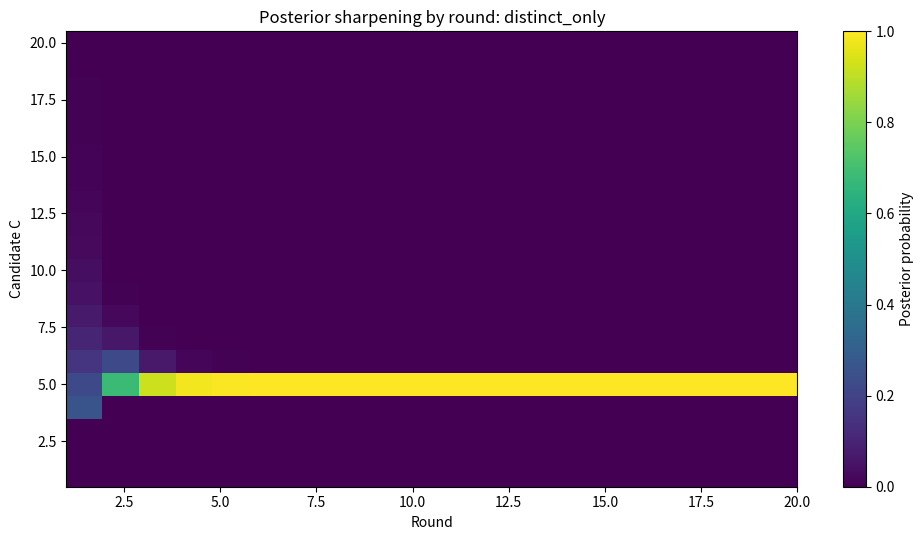
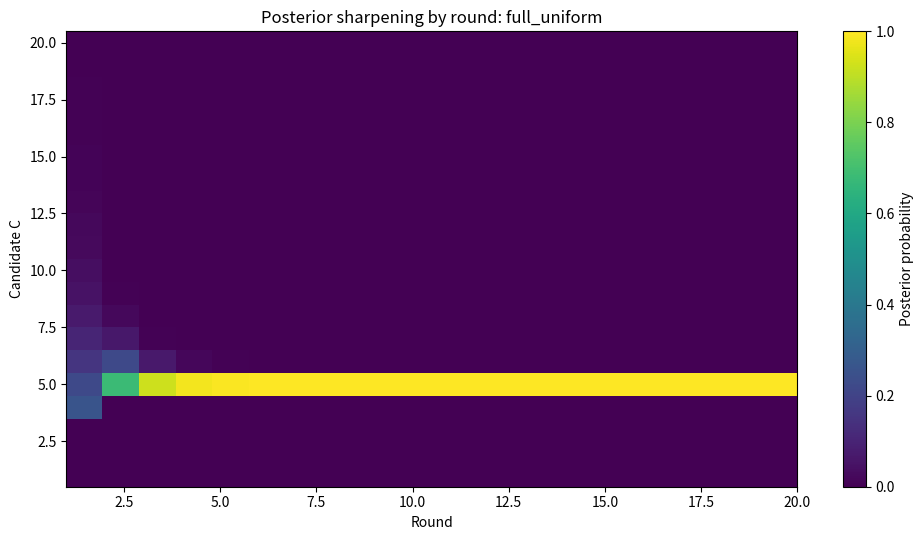
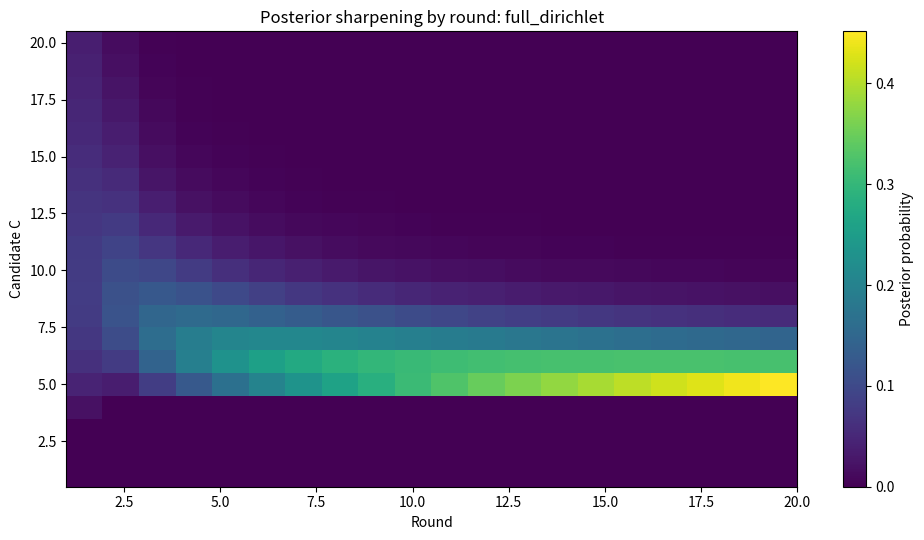
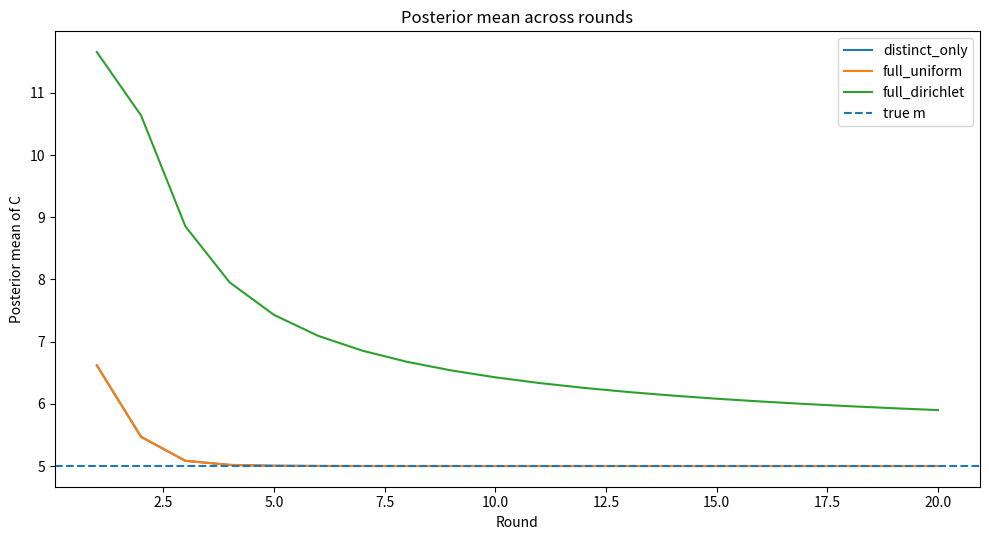
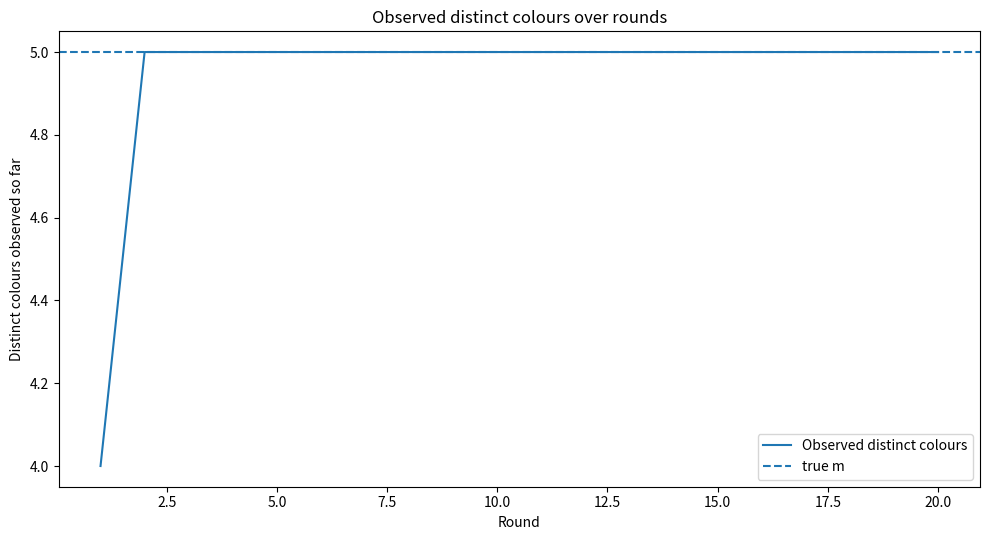
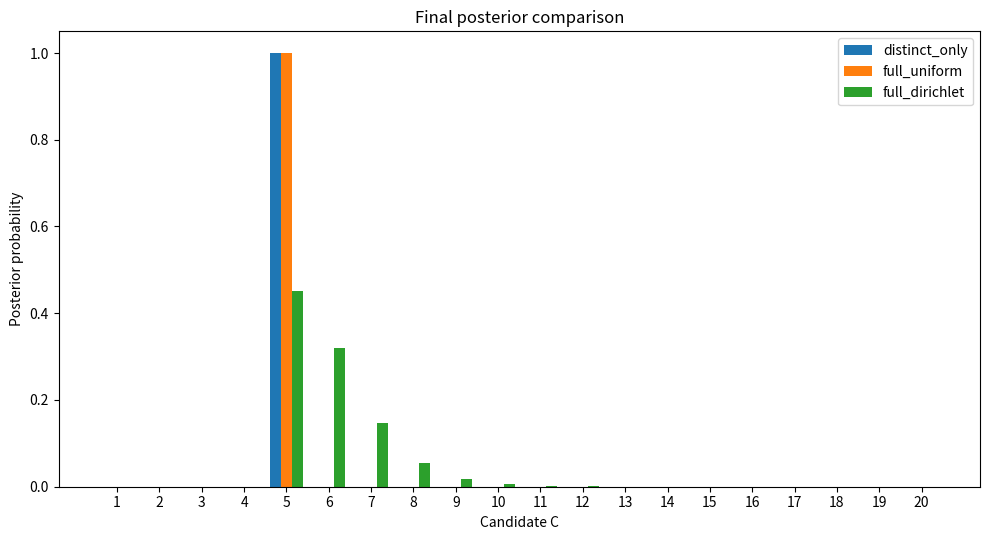

Here is the Python script that generated these plots, in order:
#!/usr/bin/env python3
"""
Invisible Palette Toolkit

Three Bayesian estimators for the hidden number of occupied colours C in an urn,
using with-replacement samples from an empirical dataset of repeated labels 0..m-1.

Modes:
1) distinct_only          : uses only K_t = number of distinct colours observed
2) full_uniform          : uses full occupancy counts under a uniform multinomial over C colours
3) full_dirichlet        : uses full occupancy counts under a symmetric Dirichlet-multinomial prior

The script runs all three in one go, tracks posterior sharpening across rounds,
and writes plots + a CSV summary.

Example:
    python invisible_palette_toolkit.py \
      --counts 4,3,7 \
      --batch-size 8 \
      --rounds 20 \
      --c-max 15 \
      --alpha 0.3 \
      --outdir results

Alternative dataset generation:
    python invisible_palette_toolkit.py \
      --m 8 \
      --count-mode skew \
      --min-count 1 \
      --max-count 15 \
      --batch-size 10 \
      --rounds 30 \
      --c-max 25 \
      --alpha 0.5
"""

from __future__ import annotations

from pathlib import Path
import argparse
import csv
import math
from collections import Counter
from dataclasses import dataclass
from typing import Dict, List, Tuple

import numpy as np
import matplotlib
matplotlib.use("Agg")
import matplotlib.pyplot as plt


# -----------------------------
# Utilities
# -----------------------------
def logsumexp(logv: np.ndarray) -> float:
    m = np.max(logv)
    if np.isneginf(m):
        return float("-inf")
    return float(m + np.log(np.sum(np.exp(logv - m))))


def normalize_log_probs(logp: np.ndarray) -> np.ndarray:
    z = logsumexp(logp)
    return np.exp(logp - z)


def gammaln(x: float) -> float:
    return math.lgamma(x)


def parse_counts(counts_str: str) -> List[int]:
    vals = [int(x.strip()) for x in counts_str.split(",") if x.strip()]
    if any(v < 0 for v in vals):
        raise ValueError("All counts must be >= 0")
    return vals


def build_dataset_from_counts(counts: List[int]) -> List[int]:
    data = []
    for color, cnt in enumerate(counts):
        data.extend([color] * cnt)
    return data


def generate_counts(m: int, mode: str, min_count: int, max_count: int, seed: int) -> List[int]:
    rng = np.random.default_rng(seed)
    if mode == "uniform":
        counts = [int(rng.integers(min_count, max_count + 1)) for _ in range(m)]
    elif mode == "skew":
        raw = rng.zipf(a=2.0, size=m)
        raw = np.clip(raw, 1, None).astype(float)
        scaled = min_count + (raw - raw.min()) * (max_count - min_count) / max(1.0, raw.max() - raw.min())
        counts = [int(round(x)) for x in scaled]
    elif mode == "one_heavy":
        counts = [min_count] * m
        counts[0] = max_count
    else:
        raise ValueError(f"Unknown count mode: {mode}")
    return counts


def posterior_mean(c_vals: np.ndarray, post: np.ndarray) -> float:
    return float(np.sum(c_vals * post))


# -----------------------------
# Stirling numbers of second kind, log-space
# S(n,k) = k*S(n-1,k) + S(n-1,k-1)
# -----------------------------
def log_stirling2_table(n_max: int, k_max: int) -> np.ndarray:
    table = np.full((n_max + 1, k_max + 1), -np.inf, dtype=float)
    table[0, 0] = 0.0
    for n in range(1, n_max + 1):
        for k in range(1, min(n, k_max) + 1):
            a = table[n - 1, k] + math.log(k) if np.isfinite(table[n - 1, k]) else -np.inf
            b = table[n - 1, k - 1]
            if np.isneginf(a):
                table[n, k] = b
            elif np.isneginf(b):
                table[n, k] = a
            else:
                m = max(a, b)
                table[n, k] = m + math.log(math.exp(a - m) + math.exp(b - m))
    return table


def log_falling_factorial(c: int, k: int) -> float:
    if k > c:
        return float("-inf")
    return gammaln(c + 1) - gammaln(c - k + 1)


# -----------------------------
# Likelihoods
# -----------------------------
def loglik_distinct_only(c: int, t: int, k: int, logS2: np.ndarray) -> float:
    # P(K_t = k | C=c, uniform over c colours) = (c)_k * S(t,k) / c^t
    if k > c or k > t or k < 0:
        return float("-inf")
    return log_falling_factorial(c, k) + logS2[t, k] - t * math.log(c)


def loglik_full_uniform(c: int, counts_seen: List[int]) -> float:
    # Observed labeled occupancy under uniform multinomial, up to multinomial coefficient constant in c:
    # (c)_k / c^t
    t = sum(counts_seen)
    k = len(counts_seen)
    if k > c:
        return float("-inf")
    return log_falling_factorial(c, k) - t * math.log(c)


def loglik_full_dirichlet(c: int, counts_seen: List[int], alpha: float) -> float:
    # Labels are initially unidentified species, so include (c)_k for choosing which c colours were seen.
    t = sum(counts_seen)
    k = len(counts_seen)
    if k > c:
        return float("-inf")
    ll = log_falling_factorial(c, k)
    ll += gammaln(c * alpha) - gammaln(t + c * alpha)
    for x in counts_seen:
        ll += gammaln(x + alpha) - gammaln(alpha)
    return ll


# -----------------------------
# Priors on C
# -----------------------------
def build_log_prior(c_candidates: np.ndarray, prior_type: str, lam: float) -> np.ndarray:
    if prior_type == "uniform":
        return np.full_like(c_candidates, -math.log(len(c_candidates)), dtype=float)
    if prior_type == "geometric":
        # proportional to (1-lam)^(c-1) lam ; here lam is success probability in (0,1]
        if not (0 < lam <= 1):
            raise ValueError("--prior-lam must be in (0,1] for geometric prior")
        logp = np.array([math.log(lam) + (c - 1) * math.log(1 - lam) if lam < 1 else 0.0 for c in c_candidates], dtype=float)
        logp -= logsumexp(logp)
        return logp
    raise ValueError(f"Unknown prior_type: {prior_type}")


# -----------------------------
# Sequential experiment
# -----------------------------
@dataclass
class SequentialResult:
    rounds: List[int]
    cumulative_samples: List[int]
    distinct_seen: List[int]
    posteriors: Dict[str, np.ndarray]   # mode -> array shape (rounds, len(c_candidates))
    posterior_means: Dict[str, List[float]]
    observed_counts_per_round: List[List[int]]
    sampled_labels: List[int]


def run_experiment(
    data: List[int],
    c_candidates: np.ndarray,
    batch_size: int,
    rounds: int,
    alpha: float,
    log_prior: np.ndarray,
    seed: int,
) -> SequentialResult:
    rng = np.random.default_rng(seed)
    probs = np.ones(len(data), dtype=float) / len(data)

    sampled = []
    counts = Counter()

    max_t = batch_size * rounds
    logS2 = log_stirling2_table(max_t, min(max_t, int(np.max(c_candidates))))

    posteriors = {
        "distinct_only": [],
        "full_uniform": [],
        "full_dirichlet": [],
    }
    means = {k: [] for k in posteriors}
    round_ids = []
    cumulative_samples = []
    distinct_seen = []
    observed_counts_per_round = []

    for r in range(1, rounds + 1):
        draws = rng.choice(np.array(data), size=batch_size, replace=True, p=probs)
        sampled.extend(draws.tolist())
        counts.update(draws.tolist())

        t = len(sampled)
        occ = sorted(counts.values(), reverse=True)
        k = len(occ)

        # distinct_only
        ll_distinct = np.array([loglik_distinct_only(int(c), t, k, logS2) for c in c_candidates], dtype=float)
        post_distinct = normalize_log_probs(log_prior + ll_distinct)

        # full_uniform
        ll_fu = np.array([loglik_full_uniform(int(c), occ) for c in c_candidates], dtype=float)
        post_fu = normalize_log_probs(log_prior + ll_fu)

        # full_dirichlet
        ll_fd = np.array([loglik_full_dirichlet(int(c), occ, alpha) for c in c_candidates], dtype=float)
        post_fd = normalize_log_probs(log_prior + ll_fd)

        posteriors["distinct_only"].append(post_distinct)
        posteriors["full_uniform"].append(post_fu)
        posteriors["full_dirichlet"].append(post_fd)

        means["distinct_only"].append(posterior_mean(c_candidates, post_distinct))
        means["full_uniform"].append(posterior_mean(c_candidates, post_fu))
        means["full_dirichlet"].append(posterior_mean(c_candidates, post_fd))

        round_ids.append(r)
        cumulative_samples.append(t)
        distinct_seen.append(k)
        observed_counts_per_round.append(occ.copy())

    posteriors = {k: np.vstack(v) for k, v in posteriors.items()}

    return SequentialResult(
        rounds=round_ids,
        cumulative_samples=cumulative_samples,
        distinct_seen=distinct_seen,
        posteriors=posteriors,
        posterior_means=means,
        observed_counts_per_round=observed_counts_per_round,
        sampled_labels=sampled,
    )


# -----------------------------
# Output
# -----------------------------
def save_summary_csv(
    outdir: Path,
    result: SequentialResult,
    true_m: int,
) -> None:
    csv_path = outdir / "posterior_summary.csv"
    with csv_path.open("w", newline="") as f:
        writer = csv.writer(f)
        writer.writerow([
            "round",
            "cumulative_samples",
            "distinct_seen",
            "posterior_mean_distinct_only",
            "posterior_mean_full_uniform",
            "posterior_mean_full_dirichlet",
            "true_m",
        ])
        for i, r in enumerate(result.rounds):
            writer.writerow([
                r,
                result.cumulative_samples[i],
                result.distinct_seen[i],
                result.posterior_means["distinct_only"][i],
                result.posterior_means["full_uniform"][i],
                result.posterior_means["full_dirichlet"][i],
                true_m,
            ])


def _save_heatmap(
    matrix: np.ndarray,
    c_candidates: np.ndarray,
    xlabel: str,
    ylabel: str,
    title: str,
    path: Path,
) -> None:
    plt.figure(figsize=(10, 5.5))
    plt.imshow(
        matrix.T,
        aspect="auto",
        origin="lower",
        interpolation="nearest",
        extent=[1, matrix.shape[0], c_candidates[0] - 0.5, c_candidates[-1] + 0.5],
    )
    plt.colorbar(label="Posterior probability")
    plt.xlabel(xlabel)
    plt.ylabel(ylabel)
    plt.title(title)
    plt.tight_layout()
    plt.savefig(path, dpi=140)
    plt.close()


def save_plots(
    outdir: Path,
    result: SequentialResult,
    c_candidates: np.ndarray,
    true_m: int,
) -> None:
    for mode, matrix in result.posteriors.items():
        _save_heatmap(
            matrix=matrix,
            c_candidates=c_candidates,
            xlabel="Round",
            ylabel="Candidate C",
            title=f"Posterior sharpening by round: {mode}",
            path=outdir / f"posterior_heatmap_{mode}.png",
        )

    # Posterior means across rounds
    plt.figure(figsize=(10, 5.5))
    for mode, vals in result.posterior_means.items():
        plt.plot(result.rounds, vals, label=mode)
    plt.axhline(true_m, linestyle="--", label="true m")
    plt.xlabel("Round")
    plt.ylabel("Posterior mean of C")
    plt.title("Posterior mean across rounds")
    plt.legend()
    plt.tight_layout()
    plt.savefig(outdir / "posterior_means_across_rounds.png", dpi=140)
    plt.close()

    # Distinct colours seen over rounds
    plt.figure(figsize=(10, 5.5))
    plt.plot(result.rounds, result.distinct_seen, label="Observed distinct colours")
    plt.axhline(true_m, linestyle="--", label="true m")
    plt.xlabel("Round")
    plt.ylabel("Distinct colours observed so far")
    plt.title("Observed distinct colours over rounds")
    plt.legend()
    plt.tight_layout()
    plt.savefig(outdir / "distinct_seen_across_rounds.png", dpi=140)
    plt.close()

    # Final posterior comparison
    plt.figure(figsize=(10, 5.5))
    width = 0.26
    x = np.arange(len(c_candidates))
    plt.bar(x - width, result.posteriors["distinct_only"][-1], width=width, label="distinct_only")
    plt.bar(x, result.posteriors["full_uniform"][-1], width=width, label="full_uniform")
    plt.bar(x + width, result.posteriors["full_dirichlet"][-1], width=width, label="full_dirichlet")
    plt.xticks(x, c_candidates)
    plt.xlabel("Candidate C")
    plt.ylabel("Posterior probability")
    plt.title("Final posterior comparison")
    plt.legend()
    plt.tight_layout()
    plt.savefig(outdir / "final_posterior_comparison.png", dpi=140)
    plt.close()


def save_run_info(
    outdir: Path,
    counts: List[int],
    args: argparse.Namespace,
    true_m: int,
    total_n: int,
) -> None:
    p = outdir / "run_info.txt"
    with p.open("w") as f:
        f.write(f"true_m={true_m}\n")
        f.write(f"counts={counts}\n")
        f.write(f"total_N={total_n}\n")
        for k, v in sorted(vars(args).items()):
            f.write(f"{k}={v}\n")


# -----------------------------
# CLI
# -----------------------------
def build_parser() -> argparse.ArgumentParser:
    parser = argparse.ArgumentParser(
        description="Bayesian toolkit for the Invisible Palette Problem."
    )

    dataset = parser.add_argument_group("dataset construction")
    dataset.add_argument(
        "--counts",
        type=str,
        default="",
        help="Comma-separated counts for colours 0..m-1, e.g. 4,3,7 . Overrides --m and count generation.",
    )
    dataset.add_argument("--m", type=int, default=5, help="Number of occupied colours when generating counts.")
    dataset.add_argument(
        "--count-mode",
        type=str,
        choices=["uniform", "skew", "one_heavy"],
        default="uniform",
        help="How to generate counts when --counts is not supplied.",
    )
    dataset.add_argument("--min-count", type=int, default=1, help="Minimum count per colour in generated data.")
    dataset.add_argument("--max-count", type=int, default=10, help="Maximum count per colour in generated data.")

    sampling = parser.add_argument_group("sampling process")
    sampling.add_argument("--batch-size", type=int, default=8, help="Samples drawn with replacement per round.")
    sampling.add_argument("--rounds", type=int, default=20, help="Number of sequential posterior updates.")
    sampling.add_argument("--seed", type=int, default=0, help="Random seed for count generation and sampling.")

    bayes = parser.add_argument_group("Bayesian model")
    bayes.add_argument("--c-max", type=int, default=20, help="Maximum candidate value of C to consider.")
    bayes.add_argument(
        "--alpha",
        type=float,
        default=0.5,
        help="Symmetric Dirichlet concentration parameter for the full_dirichlet model.",
    )
    bayes.add_argument(
        "--prior-type",
        type=str,
        choices=["uniform", "geometric"],
        default="uniform",
        help="Prior over candidate C.",
    )
    bayes.add_argument(
        "--prior-lam",
        type=float,
        default=0.2,
        help="Geometric prior parameter when --prior-type geometric.",
    )

    output = parser.add_argument_group("output")
    output.add_argument("--outdir", type=str, default=".", help="Directory for plots and summary files.")

    return parser


def validate_args(args: argparse.Namespace) -> None:
    if args.batch_size < 1:
        raise ValueError("--batch-size must be >= 1")
    if args.rounds < 1:
        raise ValueError("--rounds must be >= 1")
    if args.min_count < 1 or args.max_count < args.min_count:
        raise ValueError("Need 1 <= min-count <= max-count")
    if args.c_max < 1:
        raise ValueError("--c-max must be >= 1")
    if args.alpha <= 0:
        raise ValueError("--alpha must be > 0")
    if args.counts:
        counts = parse_counts(args.counts)
        if len(counts) == 0:
            raise ValueError("--counts must not be empty if supplied")
        if args.c_max < len(counts):
            raise ValueError("--c-max must be at least the number of occupied colours in --counts")
    else:
        if args.m < 1:
            raise ValueError("--m must be >= 1")
        if args.c_max < args.m:
            raise ValueError("--c-max must be >= --m")


def main() -> None:
    parser = build_parser()
    args = parser.parse_args()
    validate_args(args)

    outdir = Path(args.outdir).expanduser().resolve()
    outdir.mkdir(parents=True, exist_ok=True)

    if args.counts:
        counts = parse_counts(args.counts)
    else:
        counts = generate_counts(
            m=args.m,
            mode=args.count_mode,
            min_count=args.min_count,
            max_count=args.max_count,
            seed=args.seed,
        )

    data = build_dataset_from_counts(counts)
    true_m = sum(1 for x in counts if x > 0)
    total_n = len(data)

    c_candidates = np.arange(1, args.c_max + 1)
    log_prior = build_log_prior(c_candidates, args.prior_type, args.prior_lam)

    result = run_experiment(
        data=data,
        c_candidates=c_candidates,
        batch_size=args.batch_size,
        rounds=args.rounds,
        alpha=args.alpha,
        log_prior=log_prior,
        seed=args.seed + 12345,
    )

    save_summary_csv(outdir, result, true_m)
    save_plots(outdir, result, c_candidates, true_m)
    save_run_info(outdir, counts, args, true_m, total_n)

    print("Created files:")
    for name in [
        "posterior_summary.csv",
        "posterior_heatmap_distinct_only.png",
        "posterior_heatmap_full_uniform.png",
        "posterior_heatmap_full_dirichlet.png",
        "posterior_means_across_rounds.png",
        "distinct_seen_across_rounds.png",
        "final_posterior_comparison.png",
        "run_info.txt",
    ]:
        print(f"- {outdir / name}")


if __name__ == "__main__":
    main()
